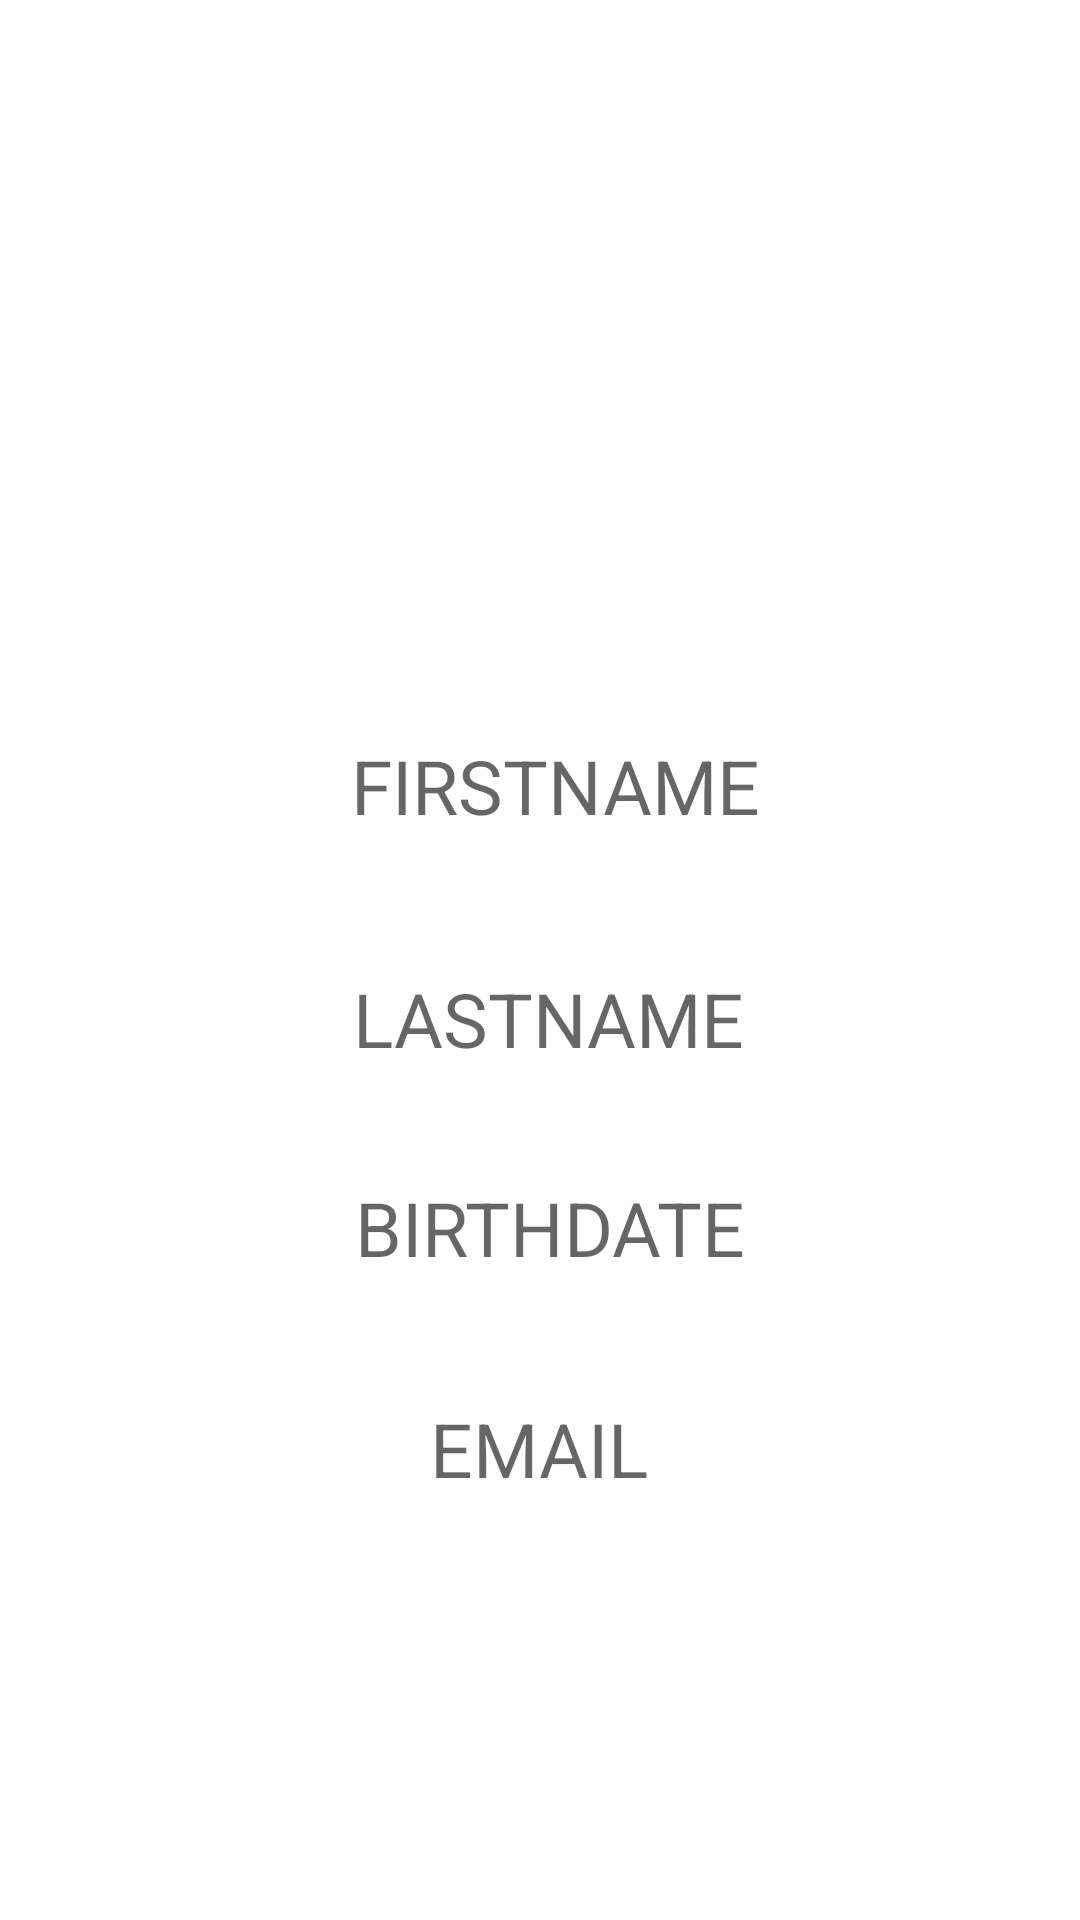

Here is an Android app screen rendered from its layout file. Give the layout XML and the strings, colors and styles it references.
<!-- AndroidManifest.xml: application theme Theme.GestionContactsFinal -->
<!-- res/layout/profile_user.xml -->
<androidx.constraintlayout.widget.ConstraintLayout
    xmlns:android="http://schemas.android.com/apk/res/android"
    xmlns:app="http://schemas.android.com/apk/res-auto"
    xmlns:tools="http://schemas.android.com/tools"
    android:layout_width="match_parent"
    android:layout_height="wrap_content"
    tools:context=".Signup">

    <ImageView
        android:id="@+id/back"
        android:layout_width="30dp"
        android:layout_height="30dp"
        android:layout_marginStart="24dp"
        app:layout_constraintBottom_toBottomOf="parent"
        app:layout_constraintStart_toStartOf="parent"
        app:layout_constraintTop_toTopOf="parent"
        app:layout_constraintVertical_bias="0.108"
        app:srcCompat="@drawable/back" />

    <ImageView
        android:id="@+id/welcome"
        android:layout_width="140dp"
        android:layout_height="105dp"
        android:layout_marginTop="8dp"
        android:gravity="center"
        app:layout_constraintEnd_toEndOf="parent"
        app:layout_constraintHorizontal_bias="0.498"
        app:layout_constraintStart_toStartOf="parent"
        app:layout_constraintTop_toBottomOf="@+id/back"
        app:srcCompat="@drawable/profile" />


    <TextView
        android:id="@+id/firstname"
        style="@style/Widget.MaterialComponents.TextInputLayout.OutlinedBox"

        android:layout_width="wrap_content"
        android:layout_height="wrap_content"

        android:layout_marginStart="32dp"
        android:layout_marginTop="36dp"
        android:layout_marginEnd="32dp"

        android:hint="FIRSTNAME"

        android:textSize="25sp"
        app:boxStrokeColor="@color/black_transparent"

        app:layout_constraintEnd_toEndOf="parent"
        app:layout_constraintHorizontal_bias="0.533"
        app:layout_constraintStart_toStartOf="parent"
        app:layout_constraintTop_toBottomOf="@+id/welcome" />

    <TextView
        android:id="@+id/lastname"
        style="@style/Widget.MaterialComponents.TextInputLayout.OutlinedBox"

        android:layout_width="wrap_content"
        android:layout_height="wrap_content"

        android:layout_marginStart="32dp"
        android:layout_marginTop="44dp"
        android:layout_marginEnd="32dp"

        android:hint="LASTNAME"

        android:textSize="25sp"
        app:boxStrokeColor="@color/black_transparent"

        app:endIconMode="clear_text"
        app:endIconTint="@color/black_transparent"


        app:hintTextColor="@color/black_transparent"
        app:layout_constraintEnd_toEndOf="parent"
        app:layout_constraintHorizontal_bias="0.518"
        app:layout_constraintStart_toStartOf="parent"
        app:layout_constraintTop_toBottomOf="@+id/firstname"
        app:startIconTint="@color/black_transparent" />

    <TextView
        android:id="@+id/birthdate"
        style="@style/Widget.MaterialComponents.TextInputLayout.OutlinedBox"

        android:layout_width="wrap_content"
        android:layout_height="wrap_content"

        android:layout_marginStart="32dp"
        android:layout_marginTop="36dp"
        android:layout_marginEnd="32dp"

        android:hint="BIRTHDATE"

        android:textSize="25sp"
        app:boxStrokeColor="@color/black_transparent"

        app:endIconMode="clear_text"
        app:helperTextTextColor="@color/DarkRed"

        app:hintTextColor="@color/black_transparent"
        app:layout_constraintEnd_toEndOf="parent"
        app:layout_constraintHorizontal_bias="0.52"
        app:layout_constraintStart_toStartOf="parent"
        app:layout_constraintTop_toBottomOf="@+id/lastname"
        app:startIconTint="@color/black_transparent" />

    <TextView
        android:id="@+id/email"
        style="@style/Widget.MaterialComponents.TextInputLayout.OutlinedBox"

        android:layout_width="wrap_content"
        android:layout_height="wrap_content"

        android:layout_marginStart="32dp"
        android:layout_marginTop="40dp"
        android:layout_marginEnd="32dp"

        android:hint="EMAIL"

        android:textSize="25sp"
        app:boxStrokeColor="@color/black_transparent"

        app:endIconMode="clear_text"
        app:endIconTint="@color/black_transparent"

        app:hintTextColor="@color/black_transparent"
        app:layout_constraintEnd_toEndOf="parent"
        app:layout_constraintHorizontal_bias="0.498"
        app:layout_constraintStart_toStartOf="parent"
        app:layout_constraintTop_toBottomOf="@+id/birthdate"
        app:startIconTint="@color/black_transparent" />


</androidx.constraintlayout.widget.ConstraintLayout>
<!-- resources referenced by this layout -->
<resources>
  <color name="DarkRed">#8B0000</color>
  <color name="black_transparent">#CC003366</color>
  <style name="Theme.GestionContactsFinal" parent="Theme.MaterialComponents.DayNight.DarkActionBar">
          
          <item name="colorPrimary">@color/purple_500</item>
          <item name="colorPrimaryVariant">@color/purple_700</item>
          <item name="colorOnPrimary">@color/white</item>
          
          <item name="colorSecondary">@color/teal_200</item>
          <item name="colorSecondaryVariant">@color/teal_700</item>
          <item name="colorOnSecondary">@color/black</item>
          
          <item name="android:statusBarColor">?attr/colorPrimaryVariant</item>
          
      </style>
  <color name="purple_500">#FF6200EE</color>
  <color name="purple_700">#FF3700B3</color>
  <color name="white">#FFFFFFFF</color>
  <color name="teal_200">#FF03DAC5</color>
  <color name="teal_700">#FF018786</color>
  <color name="black">#FF000000</color>
</resources>
